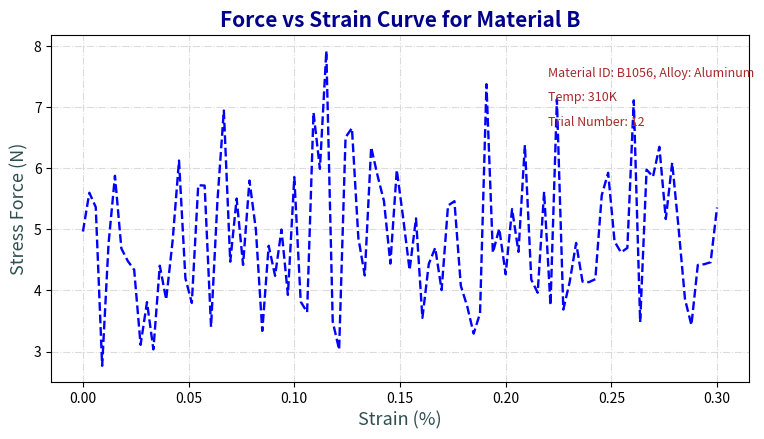

Here is the Python script that generated this plot:
import matplotlib.pyplot as plt
import numpy as np

# Generating new data for strain and stress force
strain_values = np.linspace(0, 0.30, 100)
stress_force_values = np.random.normal(4.8, 1.2, 100)  # Adjusted values

# Setting up a new figure with a slightly altered size
plt.figure(figsize=(9, 4.5))
plt.plot(strain_values, stress_force_values, linestyle='--', color='blue', linewidth=1.7)

# Customizing the plot with new headings and labels
plt.title("Force vs Strain Curve for Material B", fontsize=15, fontweight='semibold', color='darkblue')
plt.xlabel("Strain (%)", fontsize=13, fontweight='light', color='darkslategray')
plt.ylabel("Stress Force (N)", fontsize=13, fontweight='light', color='darkslategray')

# Altering grid appearance for uniqueness
plt.grid(True, linestyle='-.', color='lightgrey', alpha=0.8)

# Adding distinct annotations with varied descriptive information
plt.text(0.22, 7.5, 'Material ID: B1056, Alloy: Aluminum', fontsize=9, color='brown', style='italic')
plt.text(0.22, 7.1, 'Temp: 310K', fontsize=9, color='brown', style='italic')
plt.text(0.22, 6.7, 'Trial Number: 12', fontsize=9, color='brown', style='italic')

# Save the plot with a distinct name and display it
plt.savefig('custom_stress_vs_strain_curve.png', dpi=300)
plt.show()